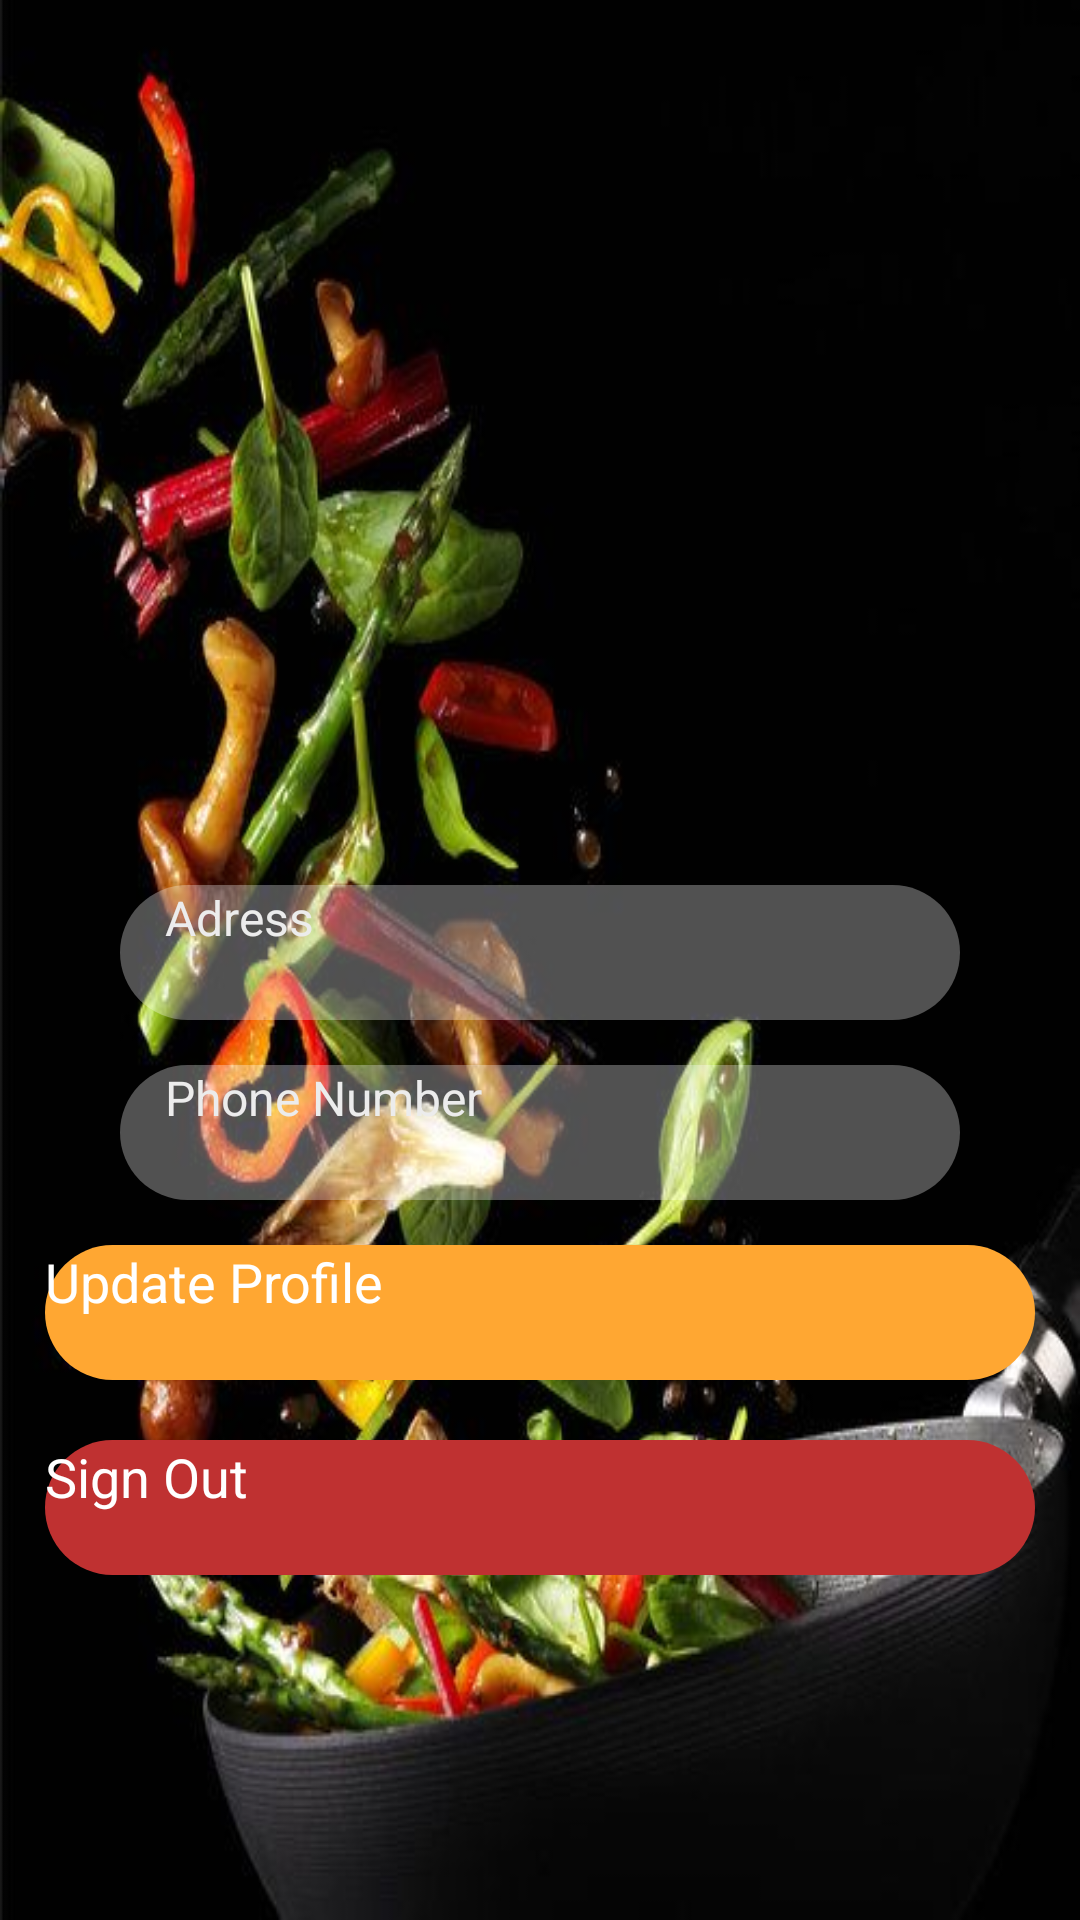

Layout XML and referenced resources for this Android screen:
<!-- AndroidManifest.xml: application theme Theme.FoodDeliveryApp -->
<!-- res/layout/fragment_profile.xml -->
<?xml version="1.0" encoding="utf-8"?>
<LinearLayout xmlns:android="http://schemas.android.com/apk/res/android"
    xmlns:app="http://schemas.android.com/apk/res-auto"
    xmlns:tools="http://schemas.android.com/tools"
    android:layout_width="match_parent"
    android:layout_height="match_parent"
    android:background="@drawable/background_image_signin"
    android:gravity="center"
    android:orientation="vertical"

    tools:context=".ProfileFragment">

  <ImageView
      android:id="@+id/imageViewProfileImage"
      android:layout_width="160dp"
      android:layout_height="160dp"
      android:layout_marginBottom="40dp"
      android:background="@drawable/circular_bg"
      android:scaleType="centerCrop"
      android:src="@drawable/baseline_person_24"
      app:tint="#fff" />


  <EditText
      android:id="@+id/inputProfileAdress"
      android:layout_width="match_parent"
      android:layout_height="45dp"
      android:layout_marginStart="40dp"
      android:layout_marginEnd="40dp"
      android:layout_marginBottom="15dp"
      android:background="@drawable/background_for_input"
      android:hint="@string/adress"
      android:imeOptions="actionDone"
      android:importantForAutofill="no"
      android:inputType="text"
      android:paddingStart="15dp"
      android:paddingEnd="15dp"
      android:textColor="@android:color/white"
      android:textColorHint="@color/colorTextHint"
      android:textSize="16sp" />

  <EditText
      android:id="@+id/inputProfilePhone"
      android:layout_width="match_parent"
      android:layout_height="45dp"
      android:layout_marginStart="40dp"
      android:layout_marginEnd="40dp"
      android:layout_marginBottom="15dp"
      android:background="@drawable/background_for_input"
      android:enabled="false"
      android:hint="@string/phone_number"
      android:imeOptions="actionDone"
      android:importantForAutofill="no"
      android:inputType="phone"
      android:paddingStart="15dp"
      android:paddingEnd="15dp"
      android:textColor="@android:color/white"
      android:textColorHint="@color/colorTextHint"
      android:textSize="16sp" />

  <androidx.appcompat.widget.AppCompatButton
      android:id="@+id/buttonUpdateProfile"
      android:layout_width="330dp"
      android:layout_height="45dp"
      android:layout_marginBottom="20dp"
      android:background="@drawable/background_for_sign_in_button"
      android:text="@string/update_profile"
      android:textAllCaps="false"
      android:textColor="@android:color/white"
      android:textSize="18sp" />

  <androidx.appcompat.widget.AppCompatButton
      android:id="@+id/signOutButton"
      android:layout_width="330dp"
      android:layout_height="45dp"
      android:layout_marginBottom="20dp"
      android:background="@drawable/background_for_signout_button"
      android:onClick="signOutUser"
      android:text="@string/sign_out"
      android:textAllCaps="false"
      android:textColor="@android:color/white"
      android:textSize="18sp" />


</LinearLayout>
<!-- resources referenced by this layout -->
<resources>
  <color name="colorTextHint">#ECECEC</color>
  <!-- drawable background_for_input (drawable) -->
  <?xml version="1.0" encoding="utf-8"?>
  <shape xmlns:android="http://schemas.android.com/apk/res/android"
      android:shape="rectangle"
      >
  
      <solid android:color="#50FFFFFF"/>
      <corners android:radius="50dp"/>
  
  
  </shape>
  <!-- drawable background_for_sign_in_button (drawable) -->
  <?xml version="1.0" encoding="utf-8"?>
  <shape xmlns:android="http://schemas.android.com/apk/res/android"
      android:shape="rectangle"
      >
  <gradient
      android:angle="0"
      android:endColor="#FFA732"
      android:startColor="#FFA732"
     />
      <corners
          android:radius="50dp"
          />
  </shape>
  <!-- drawable background_for_signout_button (drawable) -->
  <?xml version="1.0" encoding="utf-8"?>
  <shape xmlns:android="http://schemas.android.com/apk/res/android"
      android:shape="rectangle"
      >
      <gradient
          android:angle="0"
          android:endColor="#BF3131"
          android:startColor="#BF3131"
          />
      <corners
          android:radius="50dp"
          />
  </shape>
  <!-- drawable background_image_signin: jpg bitmap (drawable, 41042 bytes) -->
  <string name="adress">Adress</string>
  <string name="phone_number">Phone Number</string>
  <string name="sign_out">Sign Out</string>
  <string name="update_profile">Update Profile</string>
</resources>
